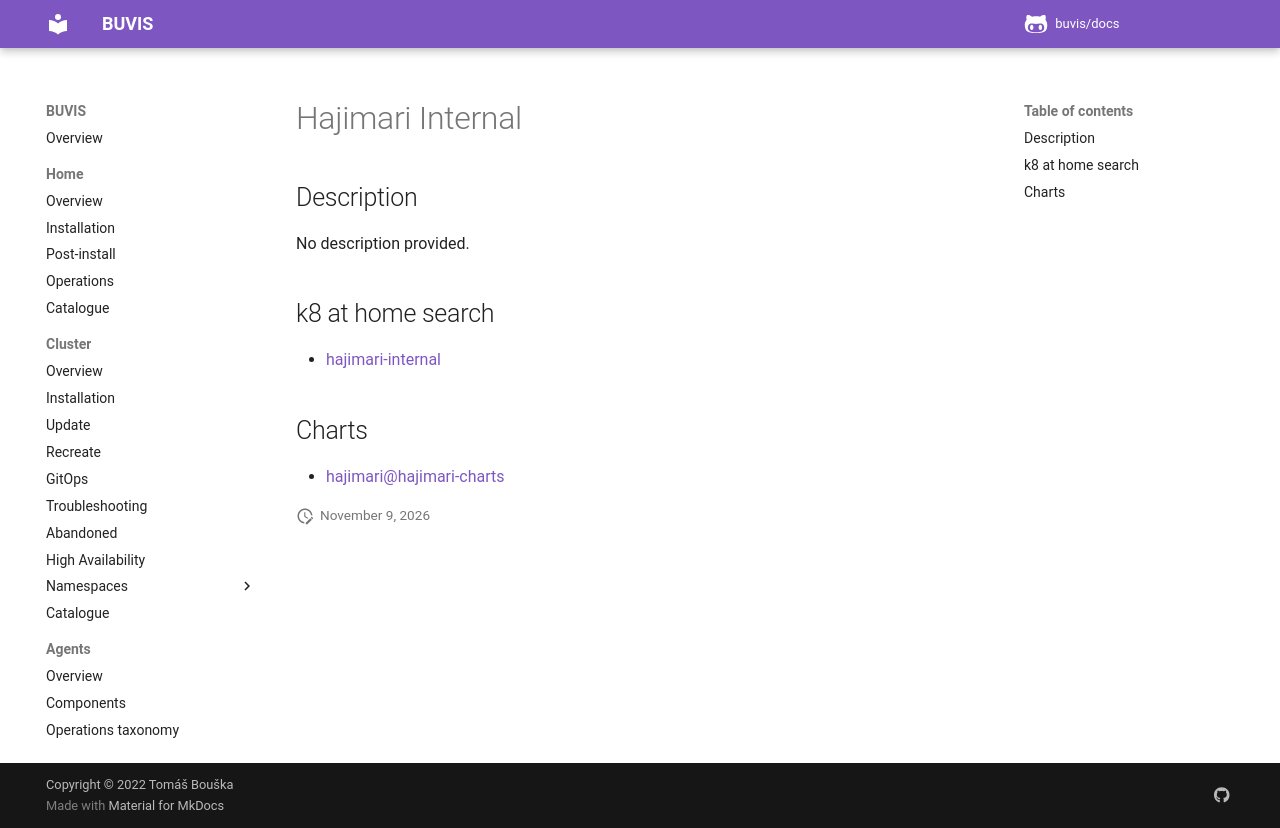

repository: buvis/docs · page: cluster/catalogue/hajimari-internal/index.html · generator: mkdocs

# Hajimari Internal

## Description

No description provided.

## k8 at home search

- [hajimari-internal](https://nanne.dev/k8s-at-home-search/#/hajimari-internal)

## Charts

- [hajimari@hajimari-charts](https://toboshii.github.io/hajimari/)
